pico-8 play session: hold → + tap 🅾, after a click and taps of 🅾, ❎, 🅾+❎, 🅾 in the second before t = 0

[t = 1 s] hold → ~1s, tap 🅾 ~2×
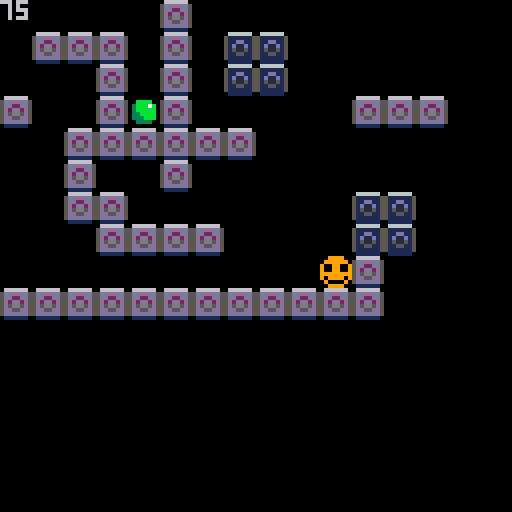

pico-8 cartridge
version 42
__lua__
function _init()
	pt=1   --player tile
	ph=75  --player health
	px=64
	py=64
	cf=0   --collision flag
	
	ipickups()
end

function _update60()
	move()
	upickups()
end

function _draw()
	cls()
	map()
	move()
	
	palt(0,false) --black=opaque
	palt(7,true)  --white=transp
	spr(pt,px,py)
	pal()
	
	dpickups()
end
-->8
--player movement--

function move()
	local lx=px
	local ly=py
	
	if btn(⬆️) then
		py-=0.5
	end
	
	if btn(⬇️) then
		py+=0.5
	end
	
	if collide() then
		py=ly
	end
	
	if btn(⬅️) then
		px-=0.5
	end
	
	if btn(➡️) then
		px+=0.5
	end
	
	if collide() then
		px=lx
	end
	
	px=mid(0,px,120)
	py=mid(0,py,120)
end
-->8
--player collision--

function collide()
	return
		fget(mget(px/8,py/8),cf) or
		fget(mget((px+7)/8,py/8),cf) or
		fget(mget(px/8,(py+7)/8),cf) or
		fget(mget((px+7)/8,(py+7)/8),cf)
end
-->8
--pickups--

function ipickups()
	put=2     --pickup tile
	pux=32    --pickup pos
	puy=24
	pua=true --pickup active
end

function upickups()
	if pua and
	abs(pux-px)<8 and
	abs(puy-py)<8 then
		pua=false
		ph+=25
		sfx(0)
	end
end

function dpickups()
	if pua then
		spr(put,pux,puy)
	end
	print(ph)
end
__gfx__
00000000779999770000000000000000000000000000000000000000000000000000000000000000000000000000000000000000000000000000000000000000
000000007999999700bbbb0000000000000000000000000000000000000000000000000000000000000000000000000000000000000000000000000000000000
007007009009900903bbb7b000000000000000000000000000000000000000000000000000000000000000000000000000000000000000000000000000000000
000770009009900903bbbbb000000000000000000000000000000000000000000000000000000000000000000000000000000000000000000000000000000000
0007700099999999033bbbb000000000000000000000000000000000000000000000000000000000000000000000000000000000000000000000000000000000
00700700909999090333bbb000000000000000000000000000000000000000000000000000000000000000000000000000000000000000000000000000000000
00000000790000970033330000000000000000000000000000000000000000000000000000000000000000000000000000000000000000000000000000000000
00000000779999770000000000000000000000000000000000000000000000000000000000000000000000000000000000000000000000000000000000000000
00000000066666600666666000000000000000000000000000000000000000000000000000000000000000000000000000000000000000000000000000000000
000000005dddddd55111111500000000000000000000000000000000000000000000000000000000000000000000000000000000000000000000000000000000
000000005dd22dd5511dd11500000000000000000000000000000000000000000000000000000000000000000000000000000000000000000000000000000000
000000005d2dd2d551d11d1500000000000000000000000000000000000000000000000000000000000000000000000000000000000000000000000000000000
000000005d5dd5d55151151500000000000000000000000000000000000000000000000000000000000000000000000000000000000000000000000000000000
000000005dd55dd55115511500000000000000000000000000000000000000000000000000000000000000000000000000000000000000000000000000000000
000000005dddddd55111111500000000000000000000000000000000000000000000000000000000000000000000000000000000000000000000000000000000
00000000011111100111111000000000000000000000000000000000000000000000000000000000000000000000000000000000000000000000000000000000
__gff__
0000000000000000000000000000000000010000000000000000000000000000000000000000000000000000000000000000000000000000000000000000000000000000000000000000000000000000000000000000000000000000000000000000000000000000000000000000000000000000000000000000000000000000
0000000000000000000000000000000000000000000000000000000000000000000000000000000000000000000000000000000000000000000000000000000000000000000000000000000000000000000000000000000000000000000000000000000000000000000000000000000000000000000000000000000000000000
__map__
0000000000110000000000000000000000000000000000000000000000000000000000000000000000000000000000000000000000000000000000000000000000000000000000000000000000000000000000000000000000000000000000000000000000000000000000000000000000000000000000000000000000000000
0011111100110012120000000000000000000000000000000000000000000000000000000000000000000000000000000000000000000000000000000000000000000000000000000000000000000000000000000000000000000000000000000000000000000000000000000000000000000000000000000000000000000000
0000001100110012120000000000000000000000000000000000000000000000000000000000000000000000000000000000000000000000000000000000000000000000000000000000000000000000000000000000000000000000000000000000000000000000000000000000000000000000000000000000000000000000
1100001100110000000000111111000000000000000000000000000000000000000000000000000000000000000000000000000000000000000000000000000000000000000000000000000000000000000000000000000000000000000000000000000000000000000000000000000000000000000000000000000000000000
0000111111111111000000000000000000000000000000000000000000000000000000000000000000000000000000000000000000000000000000000000000000000000000000000000000000000000000000000000000000000000000000000000000000000000000000000000000000000000000000000000000000000000
0000110000110000000000000000000000000000000000000000000000000000000000000000000000000000000000000000000000000000000000000000000000000000000000000000000000000000000000000000000000000000000000000000000000000000000000000000000000000000000000000000000000000000
0000111100000000000000121200000000000000000000000000000000000000000000000000000000000000000000000000000000000000000000000000000000000000000000000000000000000000000000000000000000000000000000000000000000000000000000000000000000000000000000000000000000000000
0000001111111100000000121200000000000000000000000000000000000000000000000000000000000000000000000000000000000000000000000000000000000000000000000000000000000000000000000000000000000000000000000000000000000000000000000000000000000000000000000000000000000000
0000000000000000000000110000000000000000000000000000000000000000000000000000000000000000000000000000000000000000000000000000000000000000000000000000000000000000000000000000000000000000000000000000000000000000000000000000000000000000000000000000000000000000
1111111111111111111111110000000000000000000000000000000000000000000000000000000000000000000000000000000000000000000000000000000000000000000000000000000000000000000000000000000000000000000000000000000000000000000000000000000000000000000000000000000000000000
